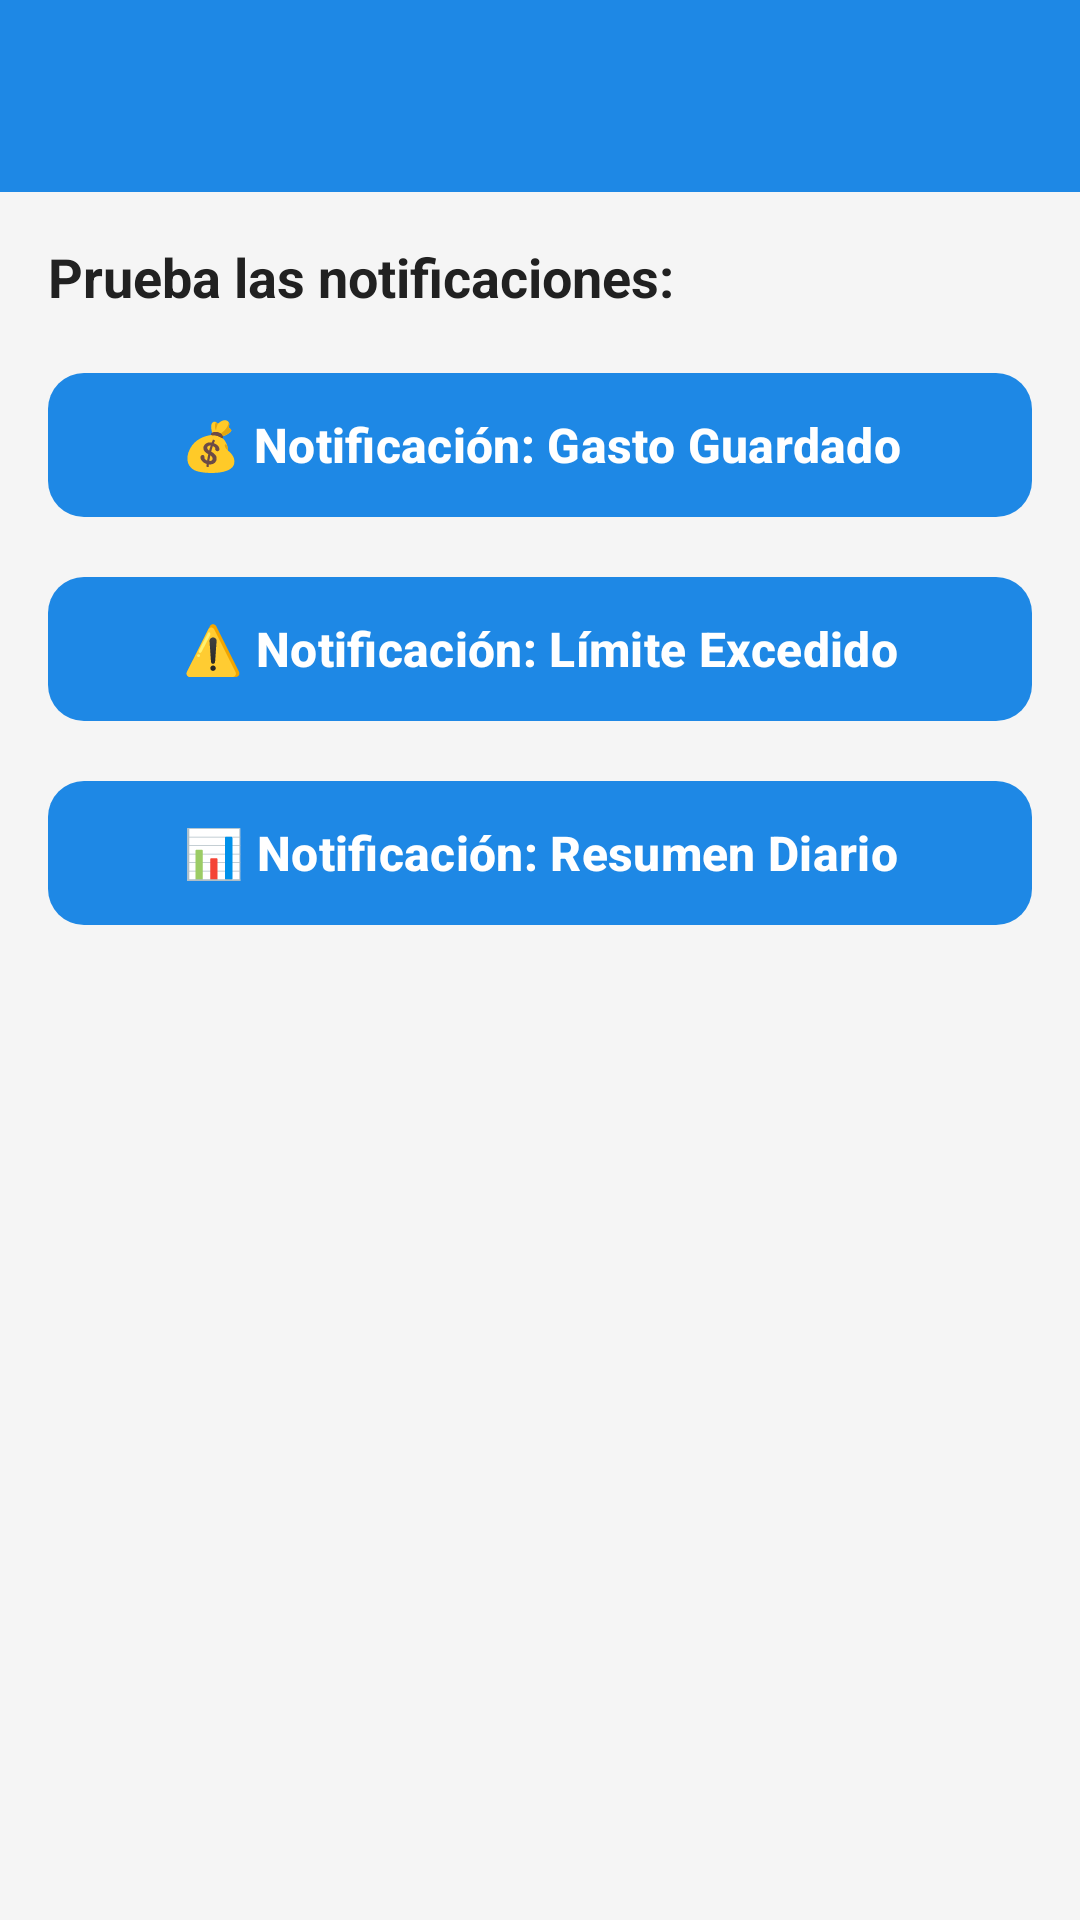

Produce the Android XML layout that renders to this screen, including the resource entries it uses.
<!-- AndroidManifest.xml: activity theme Theme.MoneyTracker -->
<!-- res/layout/activity_notifications.xml -->
<?xml version="1.0" encoding="utf-8"?>
<androidx.coordinatorlayout.widget.CoordinatorLayout xmlns:android="http://schemas.android.com/apk/res/android"
    xmlns:app="http://schemas.android.com/apk/res-auto"
    android:layout_width="match_parent"
    android:layout_height="match_parent">

    <com.google.android.material.appbar.AppBarLayout
        android:layout_width="match_parent"
        android:layout_height="wrap_content">

        <com.google.android.material.appbar.MaterialToolbar
            android:id="@+id/toolbar"
            style="@style/ToolbarStyle"
            android:layout_width="match_parent"
            android:layout_height="?attr/actionBarSize" />

    </com.google.android.material.appbar.AppBarLayout>

    <androidx.core.widget.NestedScrollView
        android:layout_width="match_parent"
        android:layout_height="match_parent"
        app:layout_behavior="@string/appbar_scrolling_view_behavior">

        <LinearLayout
            android:layout_width="match_parent"
            android:layout_height="wrap_content"
            android:orientation="vertical"
            android:padding="16dp">

            <TextView
                android:layout_width="wrap_content"
                android:layout_height="wrap_content"
                android:text="Prueba las notificaciones:"
                android:textColor="@color/text_primary"
                android:textSize="18sp"
                android:textStyle="bold"
                android:layout_marginBottom="16dp" />

            <com.google.android.material.button.MaterialButton
                android:id="@+id/btnTestExpenseSaved"
                style="@style/ButtonPrimary"
                android:layout_width="match_parent"
                android:layout_height="wrap_content"
                android:text="💰 Notificación: Gasto Guardado"
                android:layout_marginBottom="12dp" />

            <com.google.android.material.button.MaterialButton
                android:id="@+id/btnTestLimitWarning"
                style="@style/ButtonPrimary"
                android:layout_width="match_parent"
                android:layout_height="wrap_content"
                android:text="⚠️ Notificación: Límite Excedido"
                android:layout_marginBottom="12dp" />

            <com.google.android.material.button.MaterialButton
                android:id="@+id/btnTestDailySummary"
                style="@style/ButtonPrimary"
                android:layout_width="match_parent"
                android:layout_height="wrap_content"
                android:text="📊 Notificación: Resumen Diario" />

        </LinearLayout>

    </androidx.core.widget.NestedScrollView>

</androidx.coordinatorlayout.widget.CoordinatorLayout>
<!-- resources referenced by this layout -->
<resources>
  <color name="text_primary">#212121</color>
  <style name="ButtonPrimary" parent="Widget.Material3.Button">
          <item name="android:textColor">@color/text_white</item>
          <item name="backgroundTint">@color/primary</item>
          <item name="cornerRadius">@dimen/button_corner_radius</item>
          <item name="android:minHeight">@dimen/button_height</item>
          <item name="android:textSize">@dimen/text_medium</item>
          <item name="android:textStyle">bold</item>
          <item name="elevation">@dimen/button_elevation</item>
      </style>
  <style name="ToolbarStyle" parent="Widget.Material3.Toolbar">
          <item name="android:background">@color/primary</item>
          <item name="titleTextColor">@color/text_white</item>
          <item name="android:elevation">@dimen/card_elevation</item>
      </style>
  <style name="Theme.MoneyTracker" parent="Theme.Material3.Light.NoActionBar">
          <item name="colorPrimary">@color/primary</item>
          <item name="colorPrimaryDark">@color/primary_dark</item>
          <item name="colorAccent">@color/accent</item>
          <item name="android:colorBackground">@color/background</item>
          <item name="colorSurface">@color/surface</item>
          <item name="android:textColorPrimary">@color/text_primary</item>
          <item name="android:textColorSecondary">@color/text_secondary</item>
          <item name="android:textColorHint">@color/text_hint</item>
          <item name="android:statusBarColor">@color/primary</item>
          <item name="android:windowLightStatusBar">false</item>
          <item name="android:navigationBarColor">@color/surface</item>
      </style>
  <color name="text_white">#FFFFFF</color>
  <color name="primary">#1E88E5</color>
  <dimen name="button_corner_radius">12dp</dimen>
  <dimen name="button_height">56dp</dimen>
  <dimen name="text_medium">16sp</dimen>
  <dimen name="button_elevation">4dp</dimen>
  <dimen name="card_elevation">4dp</dimen>
  <color name="primary_dark">#1565C0</color>
  <color name="accent">#00C853</color>
  <color name="background">#F5F5F5</color>
  <color name="surface">#FFFFFF</color>
  <color name="text_secondary">#757575</color>
  <color name="text_hint">#BDBDBD</color>
</resources>
